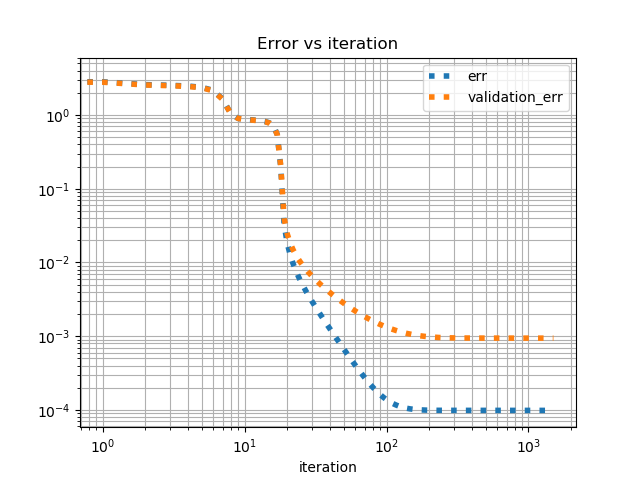

Data behind this chart, as committed beside it:
iteration, err, validation_err
0, 3.55, 3.495
1, 2.819, 2.785
2, 2.579, 2.549
3, 2.527, 2.496
4, 2.469, 2.438
5, 2.371, 2.34
6, 2.159, 2.129
7, 1.651, 1.633
8, 1.044, 1.042
9, 0.8994, 0.8966
10, 0.8759, 0.8722
11, 0.8621, 0.8577
12, 0.8497, 0.8448
13, 0.8352, 0.83
14, 0.8148, 0.8093
15, 0.7805, 0.7751
16, 0.7113, 0.7066
17, 0.5434, 0.542
18, 0.1952, 0.2018
19, 0.0327, 0.03972
20, 0.01812, 0.0243
21, 0.01257, 0.01819
22, 0.00959, 0.0148
23, 0.007711, 0.01259
24, 0.006409, 0.01101
25, 0.005451, 0.009819
26, 0.004714, 0.008878
27, 0.004129, 0.008112
28, 0.003653, 0.007475
29, 0.003259, 0.006934
30, 0.002927, 0.006469
31, 0.002644, 0.006064
32, 0.0024, 0.005708
33, 0.002189, 0.005392
34, 0.002003, 0.00511
35, 0.00184, 0.004856
36, 0.001695, 0.004627
37, 0.001566, 0.004418
38, 0.001451, 0.004228
39, 0.001347, 0.004053
40, 0.001253, 0.003893
41, 0.001168, 0.003745
42, 0.001091, 0.003609
43, 0.001021, 0.003482
44, 0.0009574, 0.003364
45, 0.0008989, 0.003254
46, 0.0008453, 0.003152
47, 0.0007961, 0.003056
48, 0.0007507, 0.002966
49, 0.0007089, 0.002881
50, 0.0006704, 0.002802
51, 0.0006347, 0.002727
52, 0.0006017, 0.002656
53, 0.000571, 0.002589
54, 0.0005426, 0.002526
55, 0.0005161, 0.002466
56, 0.0004915, 0.00241
57, 0.0004686, 0.002356
58, 0.0004472, 0.002305
59, 0.0004272, 0.002256
... 1,440 more rows
